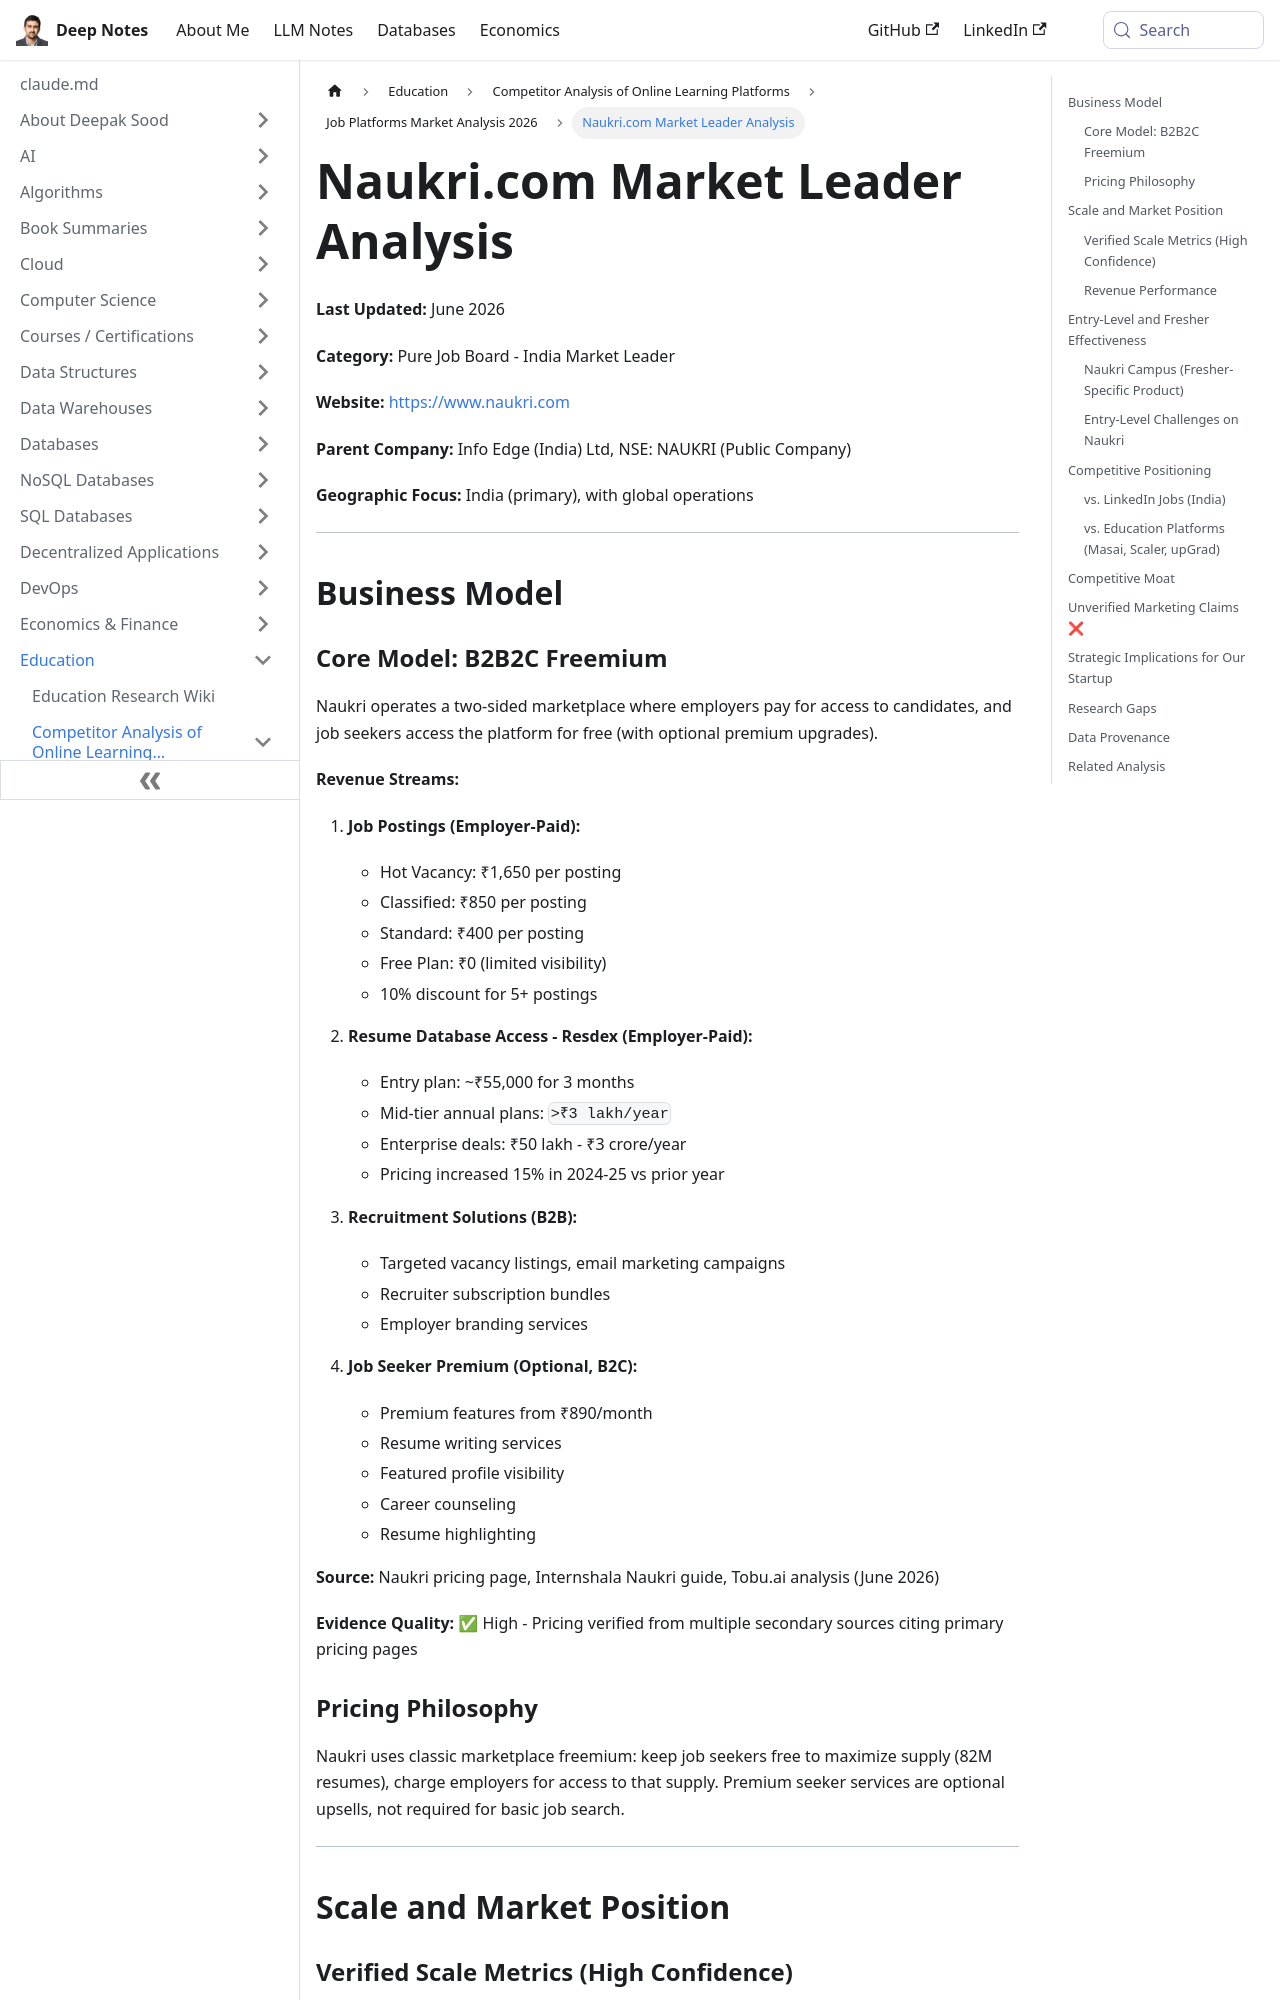

repository: deepaksood619/deepaksood619.github.io · page: education/competitors/job-platforms/naukri-analysis/index.html · generator: docusaurus

---
slug: /education/competitors/job-platforms/naukri-analysis
title: Naukri.com Market Leader Analysis
description: Explore the business model and revenue streams of Naukri.com, India's leading job board. Learn how it connects employers and job seekers.
created: 2026-06-08
updated: 2026-06-09
---
**Last Updated:** June 2026

**Category:** Pure Job Board - India Market Leader

**Website:** https://www.naukri.com

**Parent Company:** Info Edge (India) Ltd, NSE: NAUKRI (Public Company)

**Geographic Focus:** India (primary), with global operations

---

## Business Model

### Core Model: B2B2C Freemium

Naukri operates a two-sided marketplace where employers pay for access to candidates, and job seekers access the platform for free (with optional premium upgrades).

**Revenue Streams:**

1. **Job Postings (Employer-Paid):**
   - Hot Vacancy: ₹1,650 per posting
   - Classified: ₹850 per posting
   - Standard: ₹400 per posting
   - Free Plan: ₹0 (limited visibility)
   - 10% discount for 5+ postings

2. **Resume Database Access - Resdex (Employer-Paid):**
   - Entry plan: ~₹55,000 for 3 months
   - Mid-tier annual plans: `>₹3 lakh/year`
   - Enterprise deals: ₹50 lakh - ₹3 crore/year
   - Pricing increased 15% in 2024-25 vs prior year

3. **Recruitment Solutions (B2B):**
   - Targeted vacancy listings, email marketing campaigns
   - Recruiter subscription bundles
   - Employer branding services

4. **Job Seeker Premium (Optional, B2C):**
   - Premium features from ₹890/month
   - Resume writing services
   - Featured profile visibility
   - Career counseling
   - Resume highlighting

**Source:** Naukri pricing page, Internshala Naukri guide, Tobu.ai analysis (June 2026)

**Evidence Quality:** ✅ High - Pricing verified from multiple secondary sources citing primary pricing pages

### Pricing Philosophy

Naukri uses classic marketplace freemium: keep job seekers free to maximize supply (82M resumes), charge employers for access to that supply. Premium seeker services are optional upsells, not required for basic job search.

---

## Scale and Market Position
